3-way image classification set "new-dataset" from GitHub (renyuan-fei/CV); label vocabulary: paper, rock, scissors.

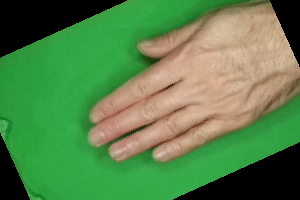
Label: paper

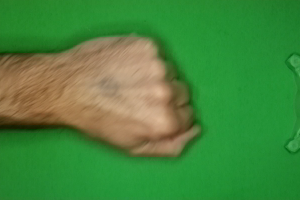
Label: rock

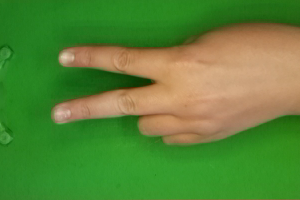
Label: scissors

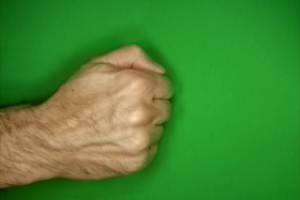
Label: rock

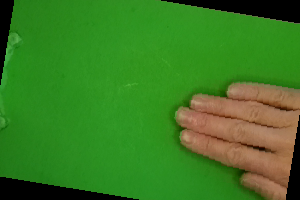
Label: paper

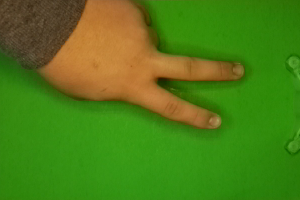
Label: scissors
